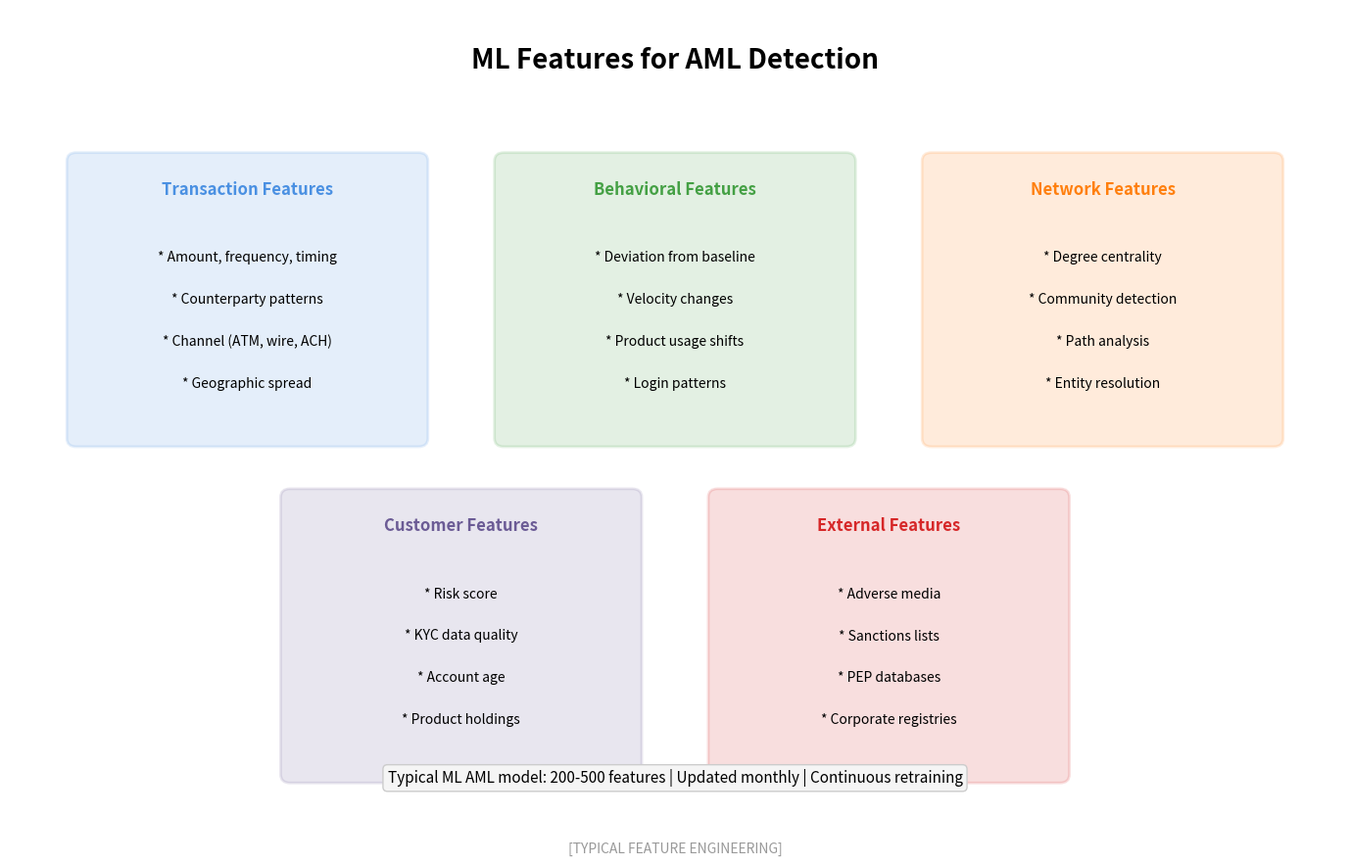

Here is the Python script that generated this plot: (Note: this script raises an exception after producing the figure.)
"""
ML Features for AML
Shows features used in ML-based AML systems

Output: ml_features_aml.pdf
Module: module_01_fintech
Lesson: 10 - RegTech
"""

from pathlib import Path
import matplotlib.pyplot as plt
import matplotlib.patches as mpatches
import numpy as np

CHART_METADATA = {
    'title': 'ML Features for AML',
    'module': 'module_01_fintech',
    'lesson': 10,
    'url': 'https://github.com/Digital-AI-Finance/digital-finance/tree/main/module_01_fintech/figures/ml_features_aml'
}

plt.rcParams.update({
    'font.size': 14,
    'axes.labelsize': 14,
})

def create_chart():
    """Create ML features for AML diagram"""
    fig, ax = plt.subplots(figsize=(14, 9))
    ax.set_xlim(0, 14)
    ax.set_ylim(0, 10)
    ax.axis('off')

    # Title
    ax.text(7, 9.3, 'ML Features for AML Detection', fontsize=20, fontweight='bold', ha='center')

    # Feature categories
    categories = [
        {
            'name': 'Transaction Features',
            'x': 2.5, 'y': 6.5,
            'color': '#4A90E2',
            'features': ['Amount, frequency, timing', 'Counterparty patterns', 'Channel (ATM, wire, ACH)', 'Geographic spread']
        },
        {
            'name': 'Behavioral Features',
            'x': 7, 'y': 6.5,
            'color': '#44A044',
            'features': ['Deviation from baseline', 'Velocity changes', 'Product usage shifts', 'Login patterns']
        },
        {
            'name': 'Network Features',
            'x': 11.5, 'y': 6.5,
            'color': '#FF7F0E',
            'features': ['Degree centrality', 'Community detection', 'Path analysis', 'Entity resolution']
        },
        {
            'name': 'Customer Features',
            'x': 4.75, 'y': 2.5,
            'color': '#6B5B95',
            'features': ['Risk score', 'KYC data quality', 'Account age', 'Product holdings']
        },
        {
            'name': 'External Features',
            'x': 9.25, 'y': 2.5,
            'color': '#D62728',
            'features': ['Adverse media', 'Sanctions lists', 'PEP databases', 'Corporate registries']
        },
    ]

    for cat in categories:
        # Box
        box = mpatches.FancyBboxPatch((cat['x']-1.8, cat['y']-1.6), 3.6, 3.3,
                                       boxstyle='round,pad=0.1',
                                       facecolor=cat['color'], alpha=0.15,
                                       edgecolor=cat['color'], lw=2)
        ax.add_patch(box)
        ax.text(cat['x'], cat['y']+1.3, cat['name'], ha='center',
               fontsize=12, fontweight='bold', color=cat['color'])

        for i, feat in enumerate(cat['features']):
            ax.text(cat['x'], cat['y']+0.5-i*0.5, f'* {feat}', ha='center', fontsize=10)

    # Feature count note
    note = "Typical ML AML model: 200-500 features | Updated monthly | Continuous retraining"
    ax.text(7, 0.8, note, ha='center', fontsize=11,
           bbox=dict(boxstyle='round', facecolor='#F5F5F5', edgecolor='#CCCCCC'))

    # Source
    fig.text(0.5, 0.02, '[TYPICAL FEATURE ENGINEERING]',
            fontsize=10, ha='center', style='italic', color='#999999')

    plt.tight_layout()

    output_path = Path(__file__).parent / 'ml_features_aml.pdf'
    plt.savefig(output_path, format='pdf', dpi=300, bbox_inches='tight')
    plt.close()
    print(f"Chart saved to: {output_path}")
    return output_path

if __name__ == '__main__':
    create_chart()
